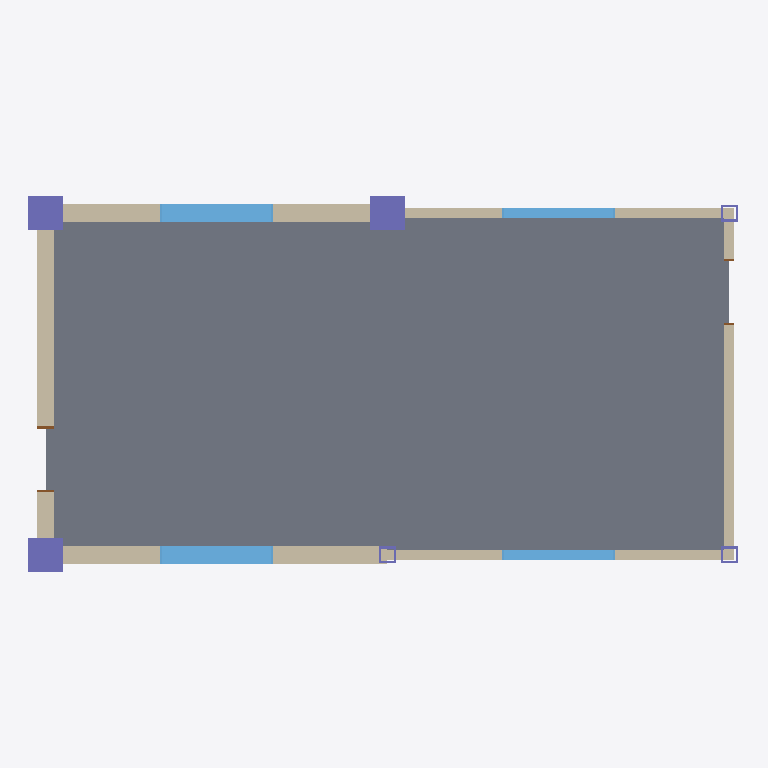
Plan cut of the same IFC building model at storey '1FL' (level 0.00 m, cut at 1.40 m), seen from above with north up, elements coloured by IFC class: 6 walls (beige), 6 columns (violet), 4 windows (light blue), 2 slabs (grey), 2 doors (brown). Cut surfaces are drawn darker.
Extent 10.4 m × 5.5 m × 6.9 m (x, y, z). Storeys (3): 1FL at 0.00 m; 2FL at 3.00 m; RFL at 6.00 m. Elements (60): 12 IfcColumn, 12 IfcWallStandardCase, 12 IfcWindow, 10 IfcBeam, 8 IfcSlab, 4 IfcWall, 2 IfcDoor.

HEADER;
FILE_DESCRIPTION(('ViewDefinition [CoordinationView_V2.0]','Option [Elements to export: Visible elements (on all stories)]','Option [Partial Structure Display: Entire Model]','Option [IFC Domain: All]','Option [Structural Function: All Elements]','Option [Convert Grid elements: On]','Option [Convert IFC Annotations and ARCHICAD 2D elements: Off]','Option [Space containment: Off]','[22 more]'),'2;1');
FILE_NAME('TESTfile.ifc','2022-01-20T10:27:52',(''),(''),'The EXPRESS Data Manager Version 5.02.0100.09 : 26 Sep 2013','IFC file generated by GRAPHISOFT ARCHICAD 25.0.0 JPN FULL Windows version (IFC add-on version: 4010 JPN FULL).','');
FILE_SCHEMA(('IFC2X3'));
ENDSEC;
DATA;
#71=IFCPROJECT('344O7vICcwH8qAEnwJDjSU',#12,'プロジェクト',$,$,$,$,(#68),#55);
#88=IFCSITE('20FpTZCqJy2vhVJYtjuIce',#12,'サイト',$,$,#85,$,$,.ELEMENT.,$,$,$,$,$);
#109=IFCBUILDING('00tMo7QcxqWdIGvc4sMN2A',#12,'建築',$,$,#107,$,$,.ELEMENT.,$,$,$);
#124=IFCBUILDINGSTOREY('3DIZOtvqHBYedwsDw_SBB5',#12,'1FL',$,$,#122,$,$,.ELEMENT.,0.0);
#3061=IFCBUILDINGSTOREY('0dDIdpwPz0xuAPU_Zv9MW7',#12,'2FL',$,$,#3060,$,$,.ELEMENT.,3000.0);
#5677=IFCBUILDINGSTOREY('0kptvu91b4OwVVvdWihSTC',#12,'RFL',$,$,#5676,$,$,.ELEMENT.,6000.0);
#177=IFCSLAB('38AOVRAcT5gQUhZZDr46dK',#12,'S1',$,$,#137,#172,'C82987DB-2A67-45A9-A7AB-8E33751069D4',.FLOOR.);
#277=IFCSLAB('1hrbf9k$LEehC_$X6PgCeN',#12,'S1',$,$,#247,#274,'6BD65A49-BBF5-4EA2-B33E-FE1199A8CA17',.FLOOR.);
#1477=IFCWALLSTANDARDCASE('3z1N8kR0P3WPHNmA$rvj5c',#12,'W4',$,$,#1439,#1473,'FD05722E-6C06-[number]-C0AFF5E6D166');
#402=IFCWALLSTANDARDCASE('04As57jGf0ZuYdn5DicVb4',#12,'W1',$,$,#360,#398,'042B6147-B50A-408F-88A7-C4536C99F944');
#1773=IFCWALLSTANDARDCASE('2KDeJ7LIf0NAy7sl9gj6RM',#12,'W3',$,$,#1735,#1769,'943684C7-552A-405C-AF07-DAF26AB466D6');
#836=IFCWALLSTANDARDCASE('32PWvTj1zAEPAMD6Qz5hDm',#12,'W2',$,$,#798,#832,'C2660E5D-B41F-4A39-9296-3466BD16B370');
#2109=IFCWALLSTANDARDCASE('2SHcC5tYH79BqN5Urx6ljq',#12,'W1',$,$,#2071,#2105,'9C466305-DE24-4724-BD17-15ED7B1AFB74');
#1145=IFCWALLSTANDARDCASE('12F4Zf2CH3pu5RYjHgo0MG',#12,'W3',$,$,#1107,#1141,'423C48E9-08C4-43CF-815B-8AD46AC80590');
#773=IFCWINDOW('3dKi5188D07w8LWiqFO5bf',#12,'AW1',$,$,#551,#764,'E752C141-2083-401F-A215-82CD0F605969',1350.0,1720.0);
#2050=IFCWINDOW('24eI3uTa55ZOIUicdcz3sH',#12,'AW4',$,$,#1840,#2041,'84A120F8-7641-458D-849E-B269E6F43D91',1350.0,1720.0);
#2430=IFCCOLUMN('1w2_yaWJbDzP8pUW4OE094',#12,'C1',$,$,#2405,#2427,'7A0BEF24-8139-4DF5-9233-7A0118380244');
#2484=IFCCOLUMN('0vLS8yUn56hQwWAicxxZZ3',#12,'C2',$,$,#2461,#2481,'3955C23C-7B11-46AD-AEA0-2AC9BBEE38C3');
#2700=IFCCOLUMN('2xGK58sG18z8GgEidKLJeh',#12,'C4',$,$,#2677,#2697,'BB414148-D900-48F4-842A-3AC9D4553A2B');
#1418=IFCWINDOW('0M2DoCRuzDR87E_tniMfQD',#12,'AW2',$,$,#1208,#1409,'1608DC8C-6F8F-4D6C-81CE-FB7C6C5A968D',1350.0,1720.0);
#2384=IFCWINDOW('3f8FIP2en1cAPqQ5gSXoXW',#12,'AW3',$,$,#2174,#2375,'E920F499-0A8C-4198-A674-685A9C872860',1350.0,1720.0);
#2510=IFCCOLUMN('1Vzg4W49b1K99q5LS5aHre',#12,'C3',$,$,#2509,$,'5FF6A120-[number]-155705911D68');
#2726=IFCCOLUMN('11WntAyDDAx9$n7zBGWTy3',#12,'C5',$,$,#2725,$,'41831DCA-F0D3-4AEC-9FF1-1FD2D081DF03');
#2856=IFCCOLUMN('0Kw6vw9WLF_A4rKwdaLZWp',#12,'C6',$,$,#2855,$,'14E86E7A-2605-4FF8-A135-53A9E4563833');
#1714=IFCDOOR('2gcKYIk$10pxFvR$ntBta$',#12,'SD1',$,$,#1545,#1705,'AA994892-BBF0-40CF-B3F9-6FFC772F793F',2165.0,1030.0);
#1082=IFCDOOR('1vDrA6ECz9PvrHWMVOx8Rc',#12,'SD2',$,$,#907,#1073,'[number]-38CF-4967-9D51-8167D8EC86E6',2165.0,1030.0);
ENDSEC;